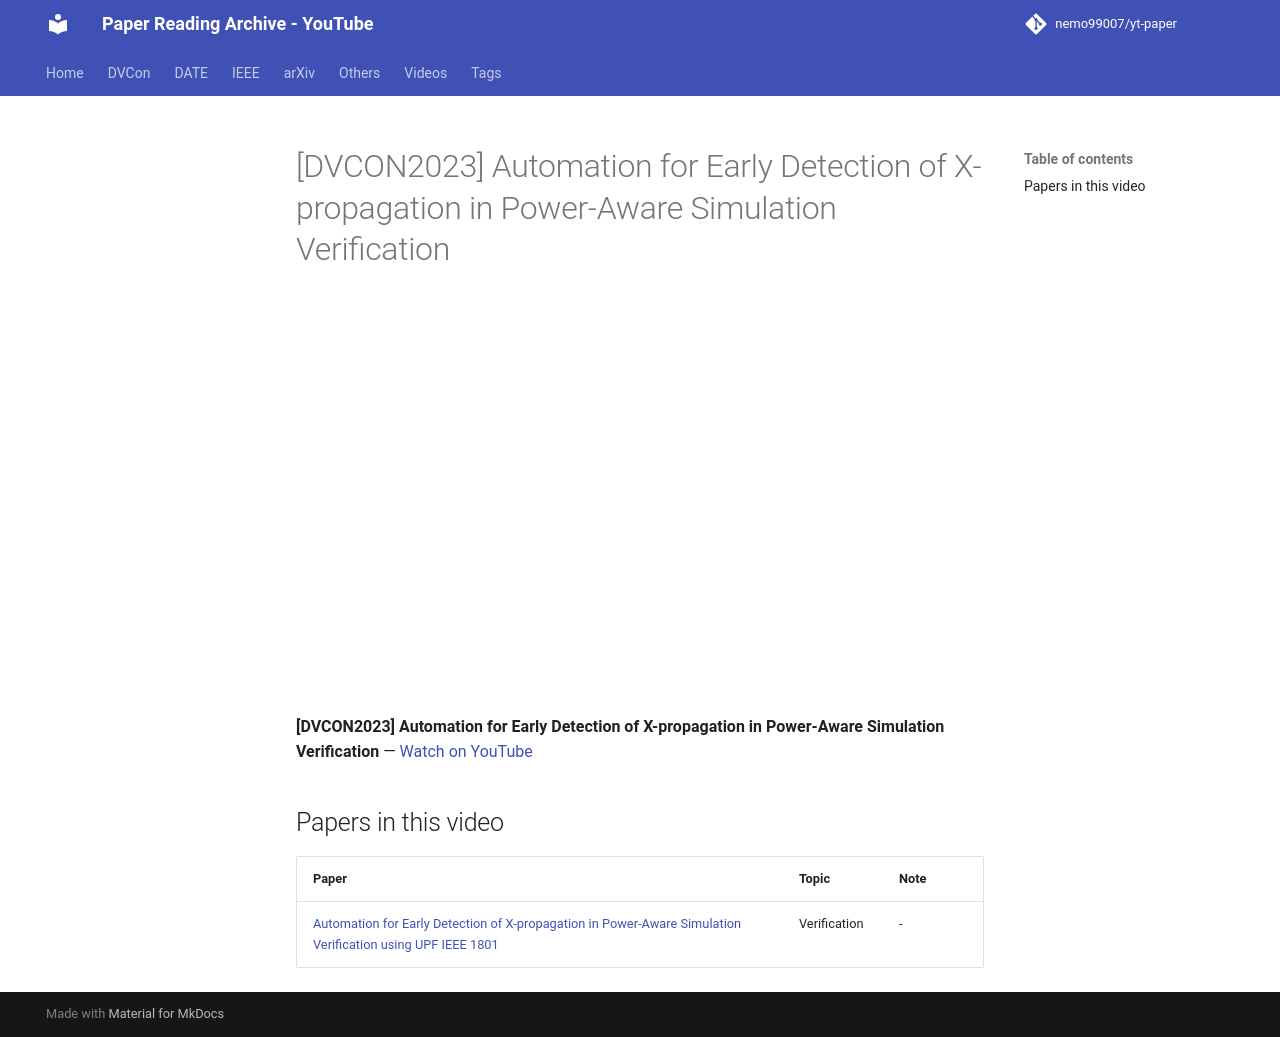

repository: nemo99007/yt-paper · page: videos/nqmA1fsXAJM/index.html · generator: mkdocs

---
title: '[DVCON2023] Automation for Early Detection of X-propagation in Power-Aware Simulation Verification'
video_id: nqmA1fsXAJM
video_url: https://www.youtube.com/watch?v=nqmA1fsXAJM
resources:
- ref-20261018-8b44
---


<!-- generated by yt-paper; edits will be overwritten -->

# [DVCON2023] Automation for Early Detection of X-propagation in Power-Aware Simulation Verification

<div class="video-wrapper"><iframe src="https://www.youtube-nocookie.com/embed/nqmA1fsXAJM" title="[DVCON2023] Automation for Early Detection of X-propagation in Power-Aware Simulation Verification" loading="lazy" allow="accelerometer; clipboard-write; encrypted-media; gyroscope; picture-in-picture; web-share" referrerpolicy="strict-origin-when-cross-origin" allowfullscreen></iframe></div>

**[DVCON2023] Automation for Early Detection of X-propagation in Power-Aware Simulation Verification** — [Watch on YouTube](https://www.youtube.com/watch?v=nqmA1fsXAJM)

## Papers in this video

| Paper | Topic | Note |
|---|---|---|
| [Automation for Early Detection of X-propagation in Power-Aware Simulation Verification using UPF IEEE 1801](../papers/ref-20261018-8b44-automation-for-early-detection-of-x-propagation-in-power-awa.md) | Verification | - |
